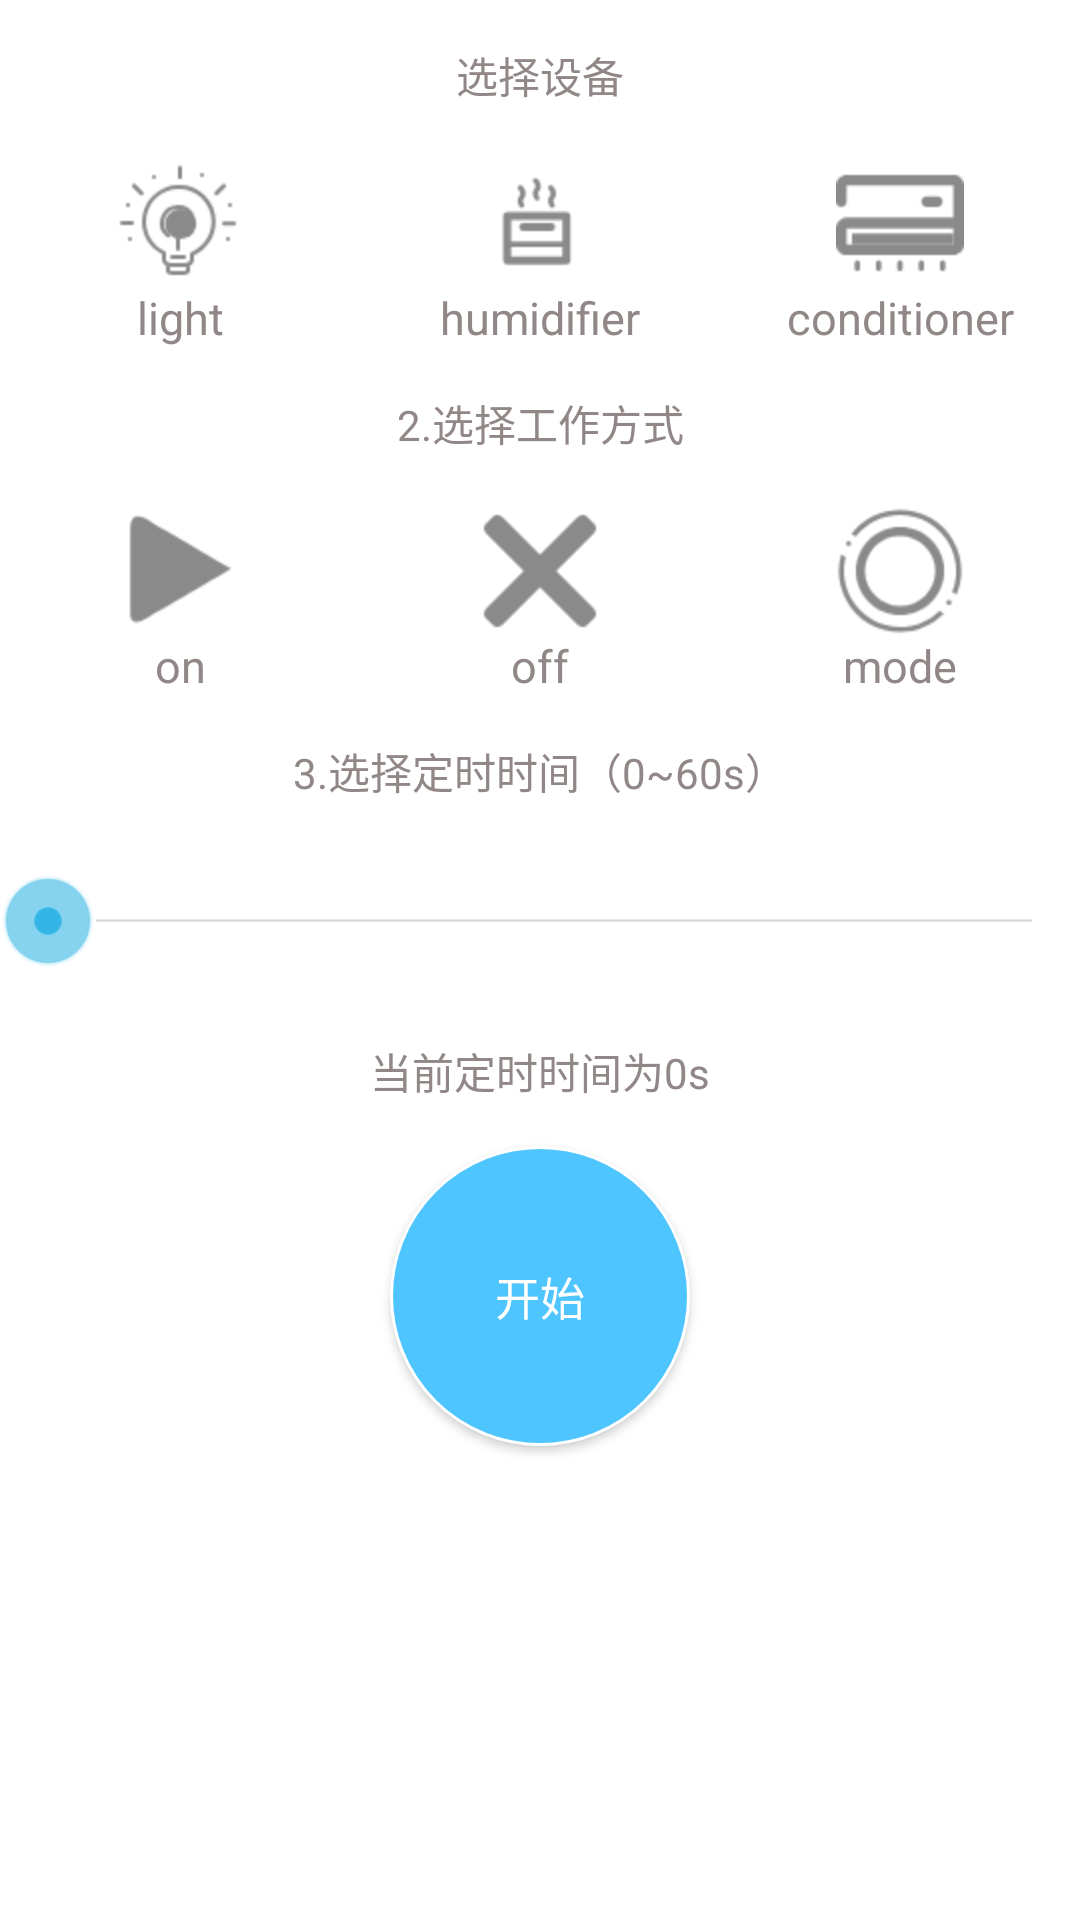

Android layout source for this screen:
<!-- AndroidManifest.xml: application theme Theme.AppCompat.NoActionBar -->
<!-- res/layout/fg_home_controllabdond.xml -->
<?xml version="1.0" encoding="utf-8"?>
<LinearLayout
    xmlns:android="http://schemas.android.com/apk/res/android" android:layout_width="match_parent"
    android:layout_height="match_parent"
    android:background="@color/bg_white"
    android:orientation="vertical"
  >
    <TextView
        android:layout_width="match_parent"
        android:layout_height="50dp"
        android:gravity="center"
        android:text="@string/home_controll_type"
        android:textColor="@color/text_gray"/>
    <RadioGroup
        android:id="@+id/equipment_selection"
        android:layout_width="match_parent"
        android:layout_height="wrap_content"
        android:layout_weight="0"
        android:orientation="horizontal">
        <RadioButton
            android:id="@+id/btn_light"
           style="@style/tab_menu_item"
            android:drawableTop="@drawable/tab_btn_light"
            android:text="light"
            >

        </RadioButton>
        <RadioButton
            android:id="@+id/btn_humidifier"
            style="@style/tab_menu_item"
            android:drawableTop="@drawable/tab_btn_hum"
            android:text="humidifier"
            ></RadioButton>
        <RadioButton
           android:id="@+id/btn_conditioner"
            style="@style/tab_menu_item"
            android:drawableTop="@drawable/tab_btn_aircon"
            android:text="conditioner"
            ></RadioButton>
    </RadioGroup>
    <TextView
        android:layout_width="match_parent"
        android:layout_height="50dp"
        android:gravity="center"
        android:text="@string/home_work_type"
        android:textColor="@color/text_gray"/>
    <RadioGroup
        android:id="@+id/mode_selection"
        android:layout_width="match_parent"
        android:layout_height="wrap_content"
        android:layout_weight="0"
        android:orientation="horizontal">
        <RadioButton
            android:id="@+id/btn_on"
            style="@style/tab_menu_item"
            android:drawableTop="@drawable/tab_btn_on"
            android:text="on"
            ></RadioButton>
        <RadioButton
            android:id="@+id/btn_off"
            style="@style/tab_menu_item"
            android:drawableTop="@drawable/tab_btn_off"
            android:text="off"
            ></RadioButton>
        <RadioButton
            android:id="@+id/btn_mode"
            style="@style/tab_menu_item"
            android:drawableTop="@drawable/tab_btn_mode"
            android:text="mode"
            ></RadioButton>

    </RadioGroup>
    <TextView
        android:layout_width="match_parent"
        android:layout_height="50dp"
        android:gravity="center"
        android:text="@string/home_work_time"
        android:textColor="@color/text_gray"/>
    <SeekBar
        android:id="@+id/seekbar_time"
        android:layout_width="match_parent"
        android:layout_height="50dp"
        android:max="60"
        android:min="0"
        android:progress="0"
        android:backgroundTint="@color/green"
        style="@android:style/Widget.Holo.SeekBar"/>
    <TextView
        android:id="@+id/seekbar_time_text"
        android:layout_width="match_parent"
        android:layout_height="50dp"
        android:gravity="center"
        android:text="@string/seekbar_time"
        android:textColor="@color/text_gray"/>
    <Button
        android:id="@+id/home_controll_btn"
        style="@style/oval"
        android:layout_gravity="center"
        android:text="@string/home_controll_btn"/>

</LinearLayout>
<!-- resources referenced by this layout -->
<resources>
  <color name="bg_white">#FFFFFF</color>
  <color name="green">#00FF0A</color>
  <color name="text_gray">#928787</color>
  <!-- drawable tab_btn_aircon (drawable) -->
  <?xml version="1.0" encoding="utf-8"?>
  <selector xmlns:android="http://schemas.android.com/apk/res/android">
       <item android:drawable="@mipmap/ic_aircon_on" android:state_checked="true"/>
      <item android:drawable="@mipmap/ic_aircon_off" android:state_checked="false"/>
  </selector>
  <!-- drawable tab_btn_hum (drawable) -->
  <?xml version="1.0" encoding="utf-8"?>
  <selector xmlns:android="http://schemas.android.com/apk/res/android">
        <item android:drawable="@mipmap/ic_hum_on" android:state_checked="true"/>
      <item android:drawable="@mipmap/ic_hum_off" android:state_checked="false"/>
  </selector>
  <!-- drawable tab_btn_light (drawable) -->
  <?xml version="1.0" encoding="utf-8"?>
  <selector xmlns:android="http://schemas.android.com/apk/res/android">
       <item android:drawable="@mipmap/ic_light_shine" android:state_checked="true"/>
      <item android:state_checked="false" android:drawable="@mipmap/ic_light_dark"/>
  </selector>
  <!-- drawable tab_btn_mode (drawable) -->
  <?xml version="1.0" encoding="utf-8"?>
  <selector xmlns:android="http://schemas.android.com/apk/res/android">
       <item android:drawable="@mipmap/ic_mode_on" android:state_checked="true"/>
      <item android:drawable="@mipmap/ic_mode_off" android:state_checked="false"/>
  </selector>
  <!-- drawable tab_btn_off (drawable) -->
  <?xml version="1.0" encoding="utf-8"?>
  <selector xmlns:android="http://schemas.android.com/apk/res/android">
         <item android:drawable="@mipmap/ic_off_on" android:state_checked="true"/>
       <item android:drawable="@mipmap/ic_off_off" android:state_checked="false"/>
  </selector>
  <!-- drawable tab_btn_on (drawable) -->
  <?xml version="1.0" encoding="utf-8"?>
  <selector xmlns:android="http://schemas.android.com/apk/res/android">
        <item android:drawable="@mipmap/ic_on_on" android:state_checked="true"/>
      <item android:drawable="@mipmap/ic_on_off" android:state_checked="false"/>
  </selector>
  <string name="home_controll_btn">开始</string>
  <string name="home_controll_type">选择设备</string>
  <string name="home_work_time">3.选择定时时间（0~60s）</string>
  <string name="home_work_type">2.选择工作方式</string>
  <string name="seekbar_time">当前定时时间为0s</string>
  <style name="oval">
      <item name="android:layout_width">wrap_content</item>
      <item name="android:layout_height">wrap_content</item>
      <item name="android:textSize">15sp</item>
      <item name="android:textColor">#ffffff</item>
      <item name="android:background">@drawable/buttonovalstyle</item>
  </style>
  <!-- drawable buttonovalstyle (drawable) -->
  <?xml version="1.0" encoding="utf-8"?>
  <shape xmlns:android="http://schemas.android.com/apk/res/android" android:shape="oval">
      <solid android:color="#4ec5ff" />
      <padding
          android:bottom="12dp"
          android:left="12dp"
          android:right="12dp"
          android:top="12dp" />
      <stroke
          android:width="1dp"
          android:color="#ffffff"
          android:dashGap="270dp" />
      <size
          android:width="100dp"
          android:height="100dp" />
  </shape>
  <!-- drawable tab_menu_bg (drawable) -->
  <?xml version="1.0" encoding="utf-8"?>
  <selector xmlns:android="http://schemas.android.com/apk/res/android">
        <item android:state_selected="true">
            <shape>
                <solid android:color="#64DAF8"/>
            </shape>
        </item>
      <item>
          <shape>
              <solid android:color="#FFFFFF"/>
          </shape>
      </item>
  </selector>
  <!-- drawable tab_menu_text (drawable) -->
  <?xml version="1.0" encoding="utf-8"?>
  <selector xmlns:android="http://schemas.android.com/apk/res/android">
       <item android:color="@color/text_yellow" android:state_checked="true"/>
         <item android:color="@color/text_gray" />
  </selector>
  <color name="text_yellow">#FFD800</color>
</resources>
